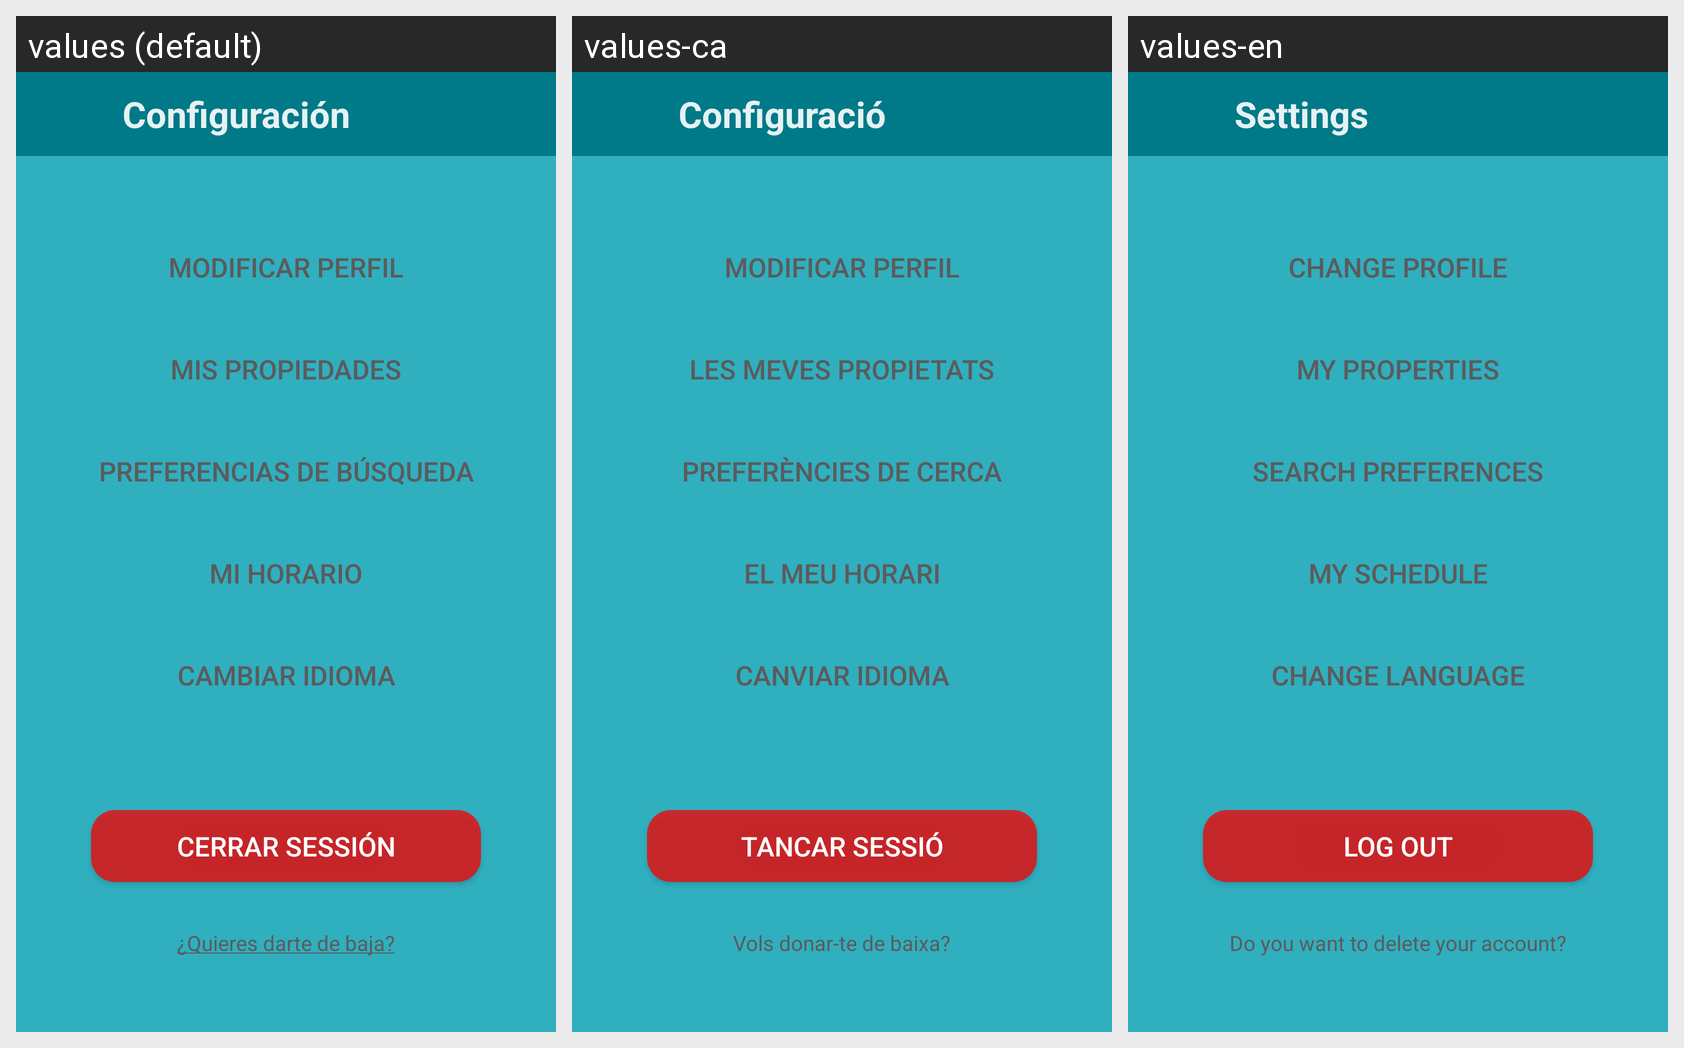

Strings drawn on this Android screen and how each of the app's shown locales translates them:
Android screen res/layout/activity_profile.xml rendered under 3 locales, left to right: values (default), values-ca, values-en. Device: Nexus 5 (rendered at 1080×1920; each locale shown at half size, 540×960, under a caption strip naming it); theme AppTheme.
Strings drawn on this screen, with the default value and each locale's value (text and hints the layout hard-codes, and strings that could not be matched under every locale, appear in the picture but are not listed):

title_settings
  values: Configuración
  values-ca: Configuració
  values-en: Settings

title_profile
  values: Modificar Perfil
  values-ca: Modificar Perfil
  values-en: Change Profile

account_my_properties
  values: Mis propiedades
  values-ca: Les meves propietats
  values-en: My properties

account_my_preferences
  values: Preferencias de búsqueda
  values-ca: Preferències de cerca
  values-en: Search preferences

account_my_schedule
  values: Mi horario
  values-ca: El meu horari
  values-en: My schedule

title_idioma
  values: Cambiar Idioma
  values-ca: Canviar Idioma
  values-en: Change Language

action_logout
  values: Cerrar sessión
  values-ca: Tancar sessió
  values-en: Log out

prompt_delete_account
  values: ¿Quieres darte de baja?
  values-ca: Vols donar-te de baixa?
  values-en: Do you want to delete your account?
